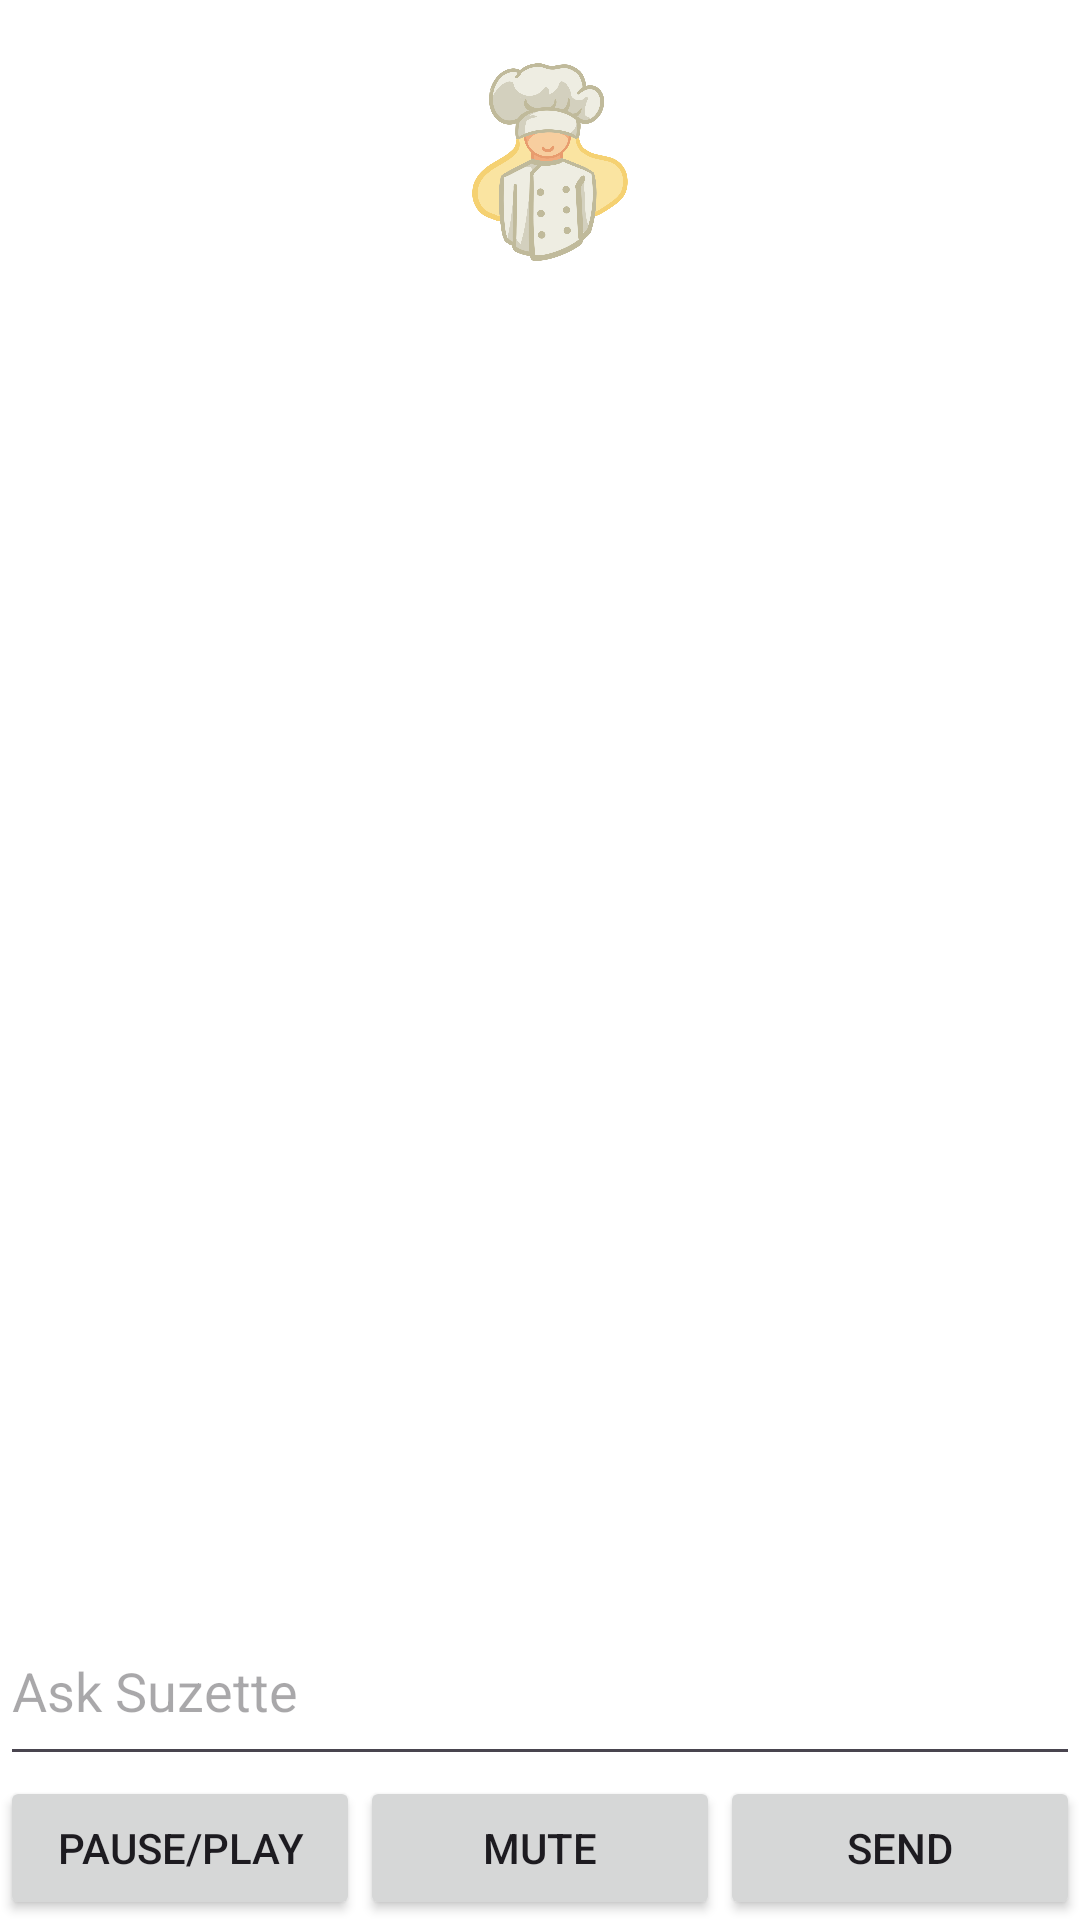

Reconstruct the res/layout file that produces this screen, plus the resources it refers to.
<!-- AndroidManifest.xml: application theme Theme.Suzette -->
<!-- res/layout/activity_cooking_activity.xml -->
<LinearLayout
    xmlns:android="http://schemas.android.com/apk/res/android"
    xmlns:app="http://schemas.android.com/apk/res-auto"
    xmlns:tools="http://schemas.android.com/tools"
    android:layout_width="match_parent"
    android:layout_height="match_parent"
    android:orientation="vertical"
    android:background="#FFFFFF"
    tools:context="MainActivity">











    <ImageView
        android:id="@+id/my_image"
        android:layout_width="108dp"
        android:layout_height="105dp"
        android:layout_gravity="center_horizontal"
        android:src="@drawable/suezt" />

    <androidx.recyclerview.widget.RecyclerView
        android:id="@+id/recycler_view"
        android:layout_width="match_parent"
        android:layout_height="0dp"
        android:layout_weight="1"/>

    

    
    <EditText
        android:id="@+id/editTextUserInput"
        android:layout_width="match_parent"
        android:layout_height="wrap_content"
        android:hint="Ask Suzette"
        android:inputType="text"
        android:minHeight="60dp"
    />





    <LinearLayout
        android:layout_width="match_parent"
        android:layout_height="wrap_content"
        android:orientation="horizontal"
        android:gravity="center">

        <Button
            android:id="@+id/buttonPausePlay"
            android:layout_width="0dp"
            android:layout_height="wrap_content"
            android:layout_weight="1"
            android:text="Pause/Play"/>

        <Button
            android:id="@+id/buttonMute"
            android:layout_width="0dp"
            android:layout_height="wrap_content"
            android:layout_weight="1"
            android:text="Mute"/>
        <Button
            android:id="@+id/buttonSend"
            android:layout_width="0dp"
            android:layout_height="wrap_content"
            android:layout_weight="1"
            android:text="Send"/>
    </LinearLayout>

</LinearLayout>
<!-- resources referenced by this layout -->
<resources>
  <!-- drawable suezt: png bitmap (drawable, 439484 bytes) -->
  <style name="Theme.Suzette" parent="Base.Theme.Suzette" />
  <style name="Base.Theme.Suzette" parent="Theme.Material3.DayNight.NoActionBar">
          
          
      </style>
</resources>
